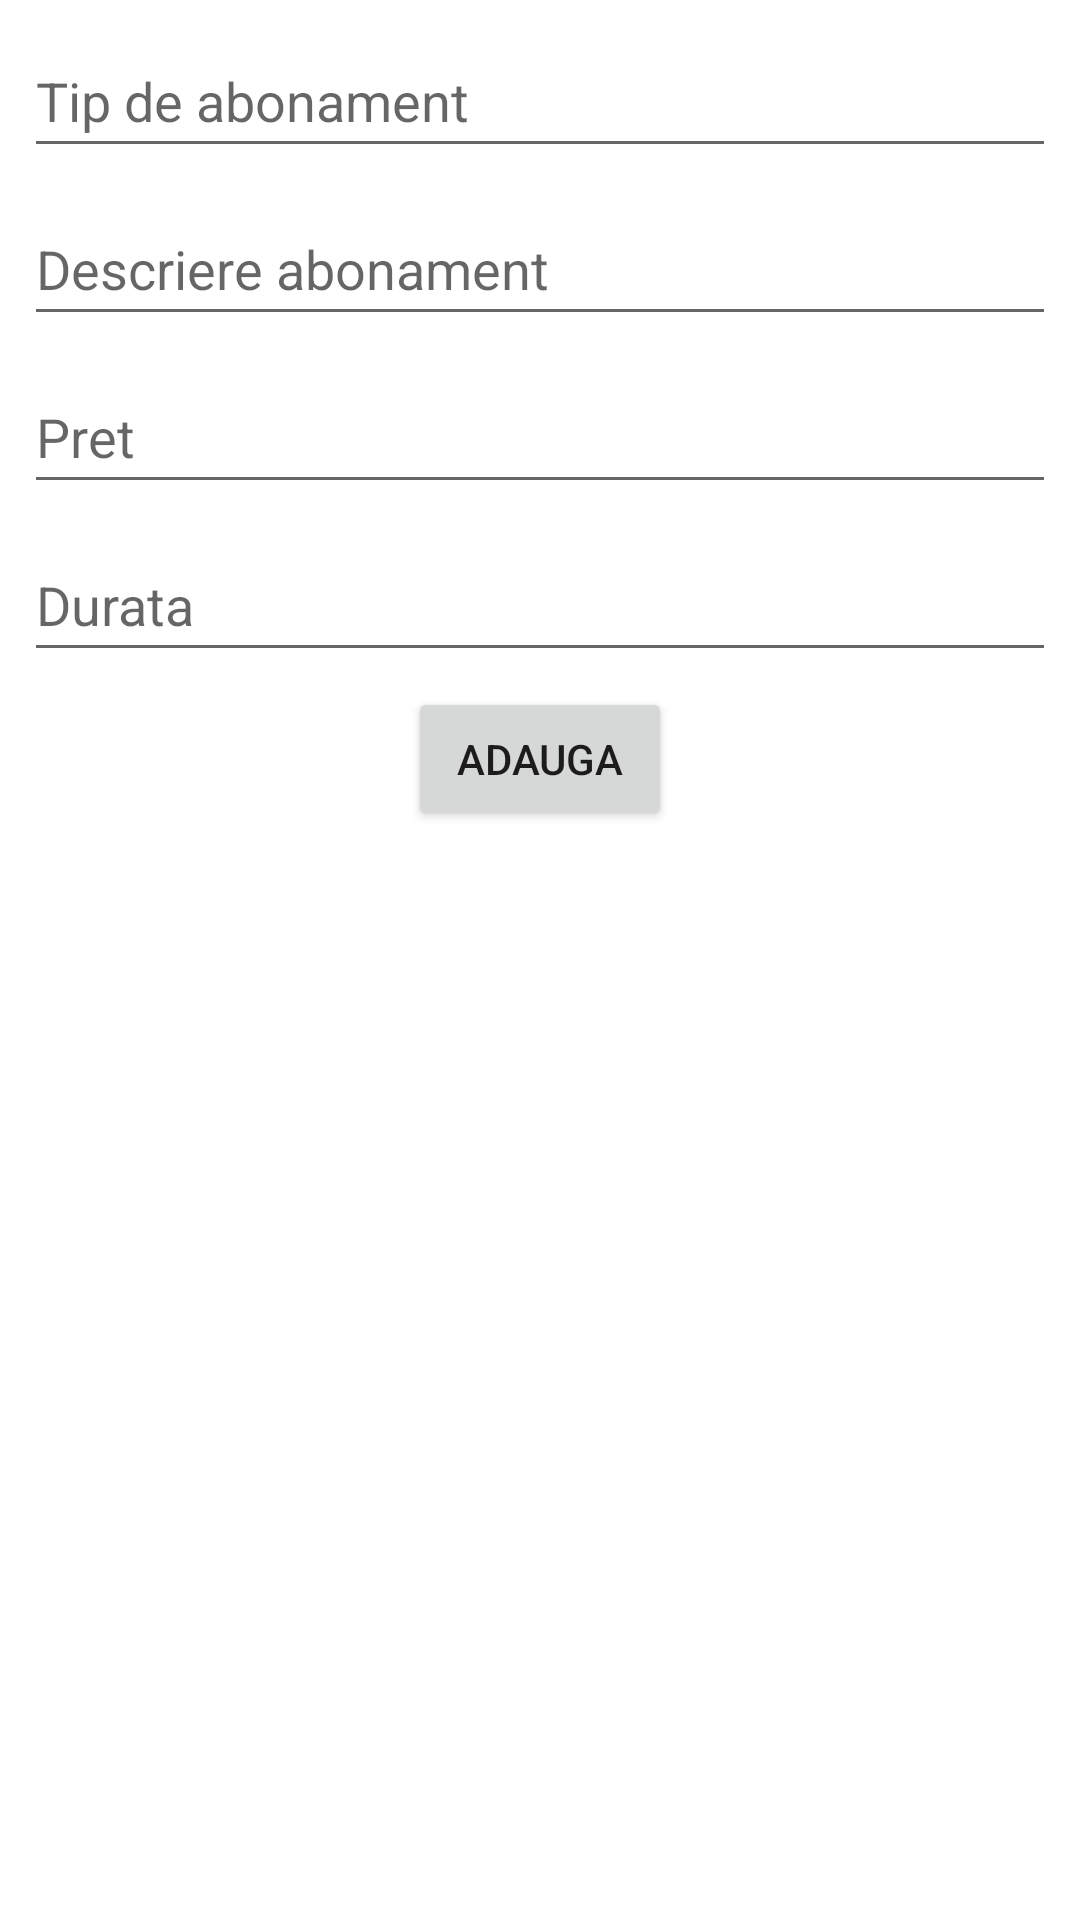

Reconstruct the res/layout file that produces this screen, plus the resources it refers to.
<!-- AndroidManifest.xml: application theme Theme.GymPass -->
<!-- res/layout/activity_subscription_list.xml -->
<?xml version="1.0" encoding="utf-8"?>
<ScrollView
    xmlns:android="http://schemas.android.com/apk/res/android"
    xmlns:app="http://schemas.android.com/apk/res-auto"
    xmlns:tools="http://schemas.android.com/tools"
    android:layout_width="fill_parent"
    android:layout_height="fill_parent"
    android:paddingBottom="20dp">
<androidx.constraintlayout.widget.ConstraintLayout
    android:layout_width="match_parent"
    android:layout_height="wrap_content"
    tools:context=".SubscriptionList">

    <EditText
        android:id="@+id/et_subscription_type"
        android:layout_width="0dp"
        android:layout_height="wrap_content"
        android:layout_marginStart="8dp"
        android:layout_marginTop="8dp"
        android:layout_marginEnd="8dp"
        android:ems="10"
        android:hint="@string/subscription_type"
        android:minHeight="48dp"
        app:layout_constraintEnd_toEndOf="parent"
        app:layout_constraintStart_toStartOf="parent"
        app:layout_constraintTop_toTopOf="parent" />

    <EditText
        android:id="@+id/et_subscription_description"
        android:layout_width="0dp"
        android:layout_height="wrap_content"
        android:layout_marginStart="8dp"
        android:layout_marginEnd="8dp"
        android:layout_marginTop="8dp"
        android:ems="10"
        android:hint="@string/subscription_description"
        android:minHeight="48dp"
        app:layout_constraintEnd_toEndOf="parent"
        app:layout_constraintHorizontal_bias="1.0"
        app:layout_constraintStart_toStartOf="parent"
        app:layout_constraintTop_toBottomOf="@+id/et_subscription_type" />
    <EditText
        android:id="@+id/et_subscription_price"
        android:layout_width="0dp"
        android:layout_height="wrap_content"
        android:layout_marginStart="8dp"
        android:layout_marginEnd="8dp"
        android:layout_marginTop="8dp"
        android:ems="10"
        android:hint="@string/pret"
        android:minHeight="48dp"
        app:layout_constraintEnd_toEndOf="parent"
        app:layout_constraintHorizontal_bias="1.0"
        app:layout_constraintStart_toStartOf="parent"
        app:layout_constraintTop_toBottomOf="@+id/et_subscription_description" />
    <EditText
        android:id="@+id/et_available"
        android:layout_width="0dp"
        android:layout_height="wrap_content"
        android:layout_marginStart="8dp"
        android:layout_marginEnd="8dp"
        android:layout_marginTop="8dp"
        android:ems="10"
        android:hint="@string/durata"
        android:minHeight="48dp"
        app:layout_constraintEnd_toEndOf="parent"
        app:layout_constraintHorizontal_bias="1.0"
        app:layout_constraintStart_toStartOf="parent"
        app:layout_constraintTop_toBottomOf="@+id/et_subscription_price" />

    <Button
        android:id="@+id/bt_add_subscription"
        android:layout_width="wrap_content"
        android:layout_height="wrap_content"
        android:text="@string/adauga"
        android:layout_marginTop="5dp"
        app:layout_constraintBottom_toTopOf="@id/lv_subscriptions"
        app:layout_constraintEnd_toEndOf="parent"
        app:layout_constraintStart_toStartOf="parent"
        app:layout_constraintTop_toBottomOf="@+id/et_available" />

    <ListView
        android:id="@+id/lv_subscriptions"
        android:layout_width="wrap_content"
        android:layout_height="wrap_content"
        android:layout_marginTop="5dp"
        android:isScrollContainer="false"
        app:layout_constraintBottom_toBottomOf="parent"
        app:layout_constraintEnd_toEndOf="parent"
        app:layout_constraintStart_toStartOf="parent"
        app:layout_constraintTop_toBottomOf="@+id/bt_add_subscription" />

</androidx.constraintlayout.widget.ConstraintLayout>
</ScrollView>
<!-- resources referenced by this layout -->
<resources>
  <string name="adauga">Adauga</string>
  <string name="durata">Durata</string>
  <string name="pret">Pret</string>
  <string name="subscription_description">Descriere abonament</string>
  <string name="subscription_type">Tip de abonament</string>
  <style name="Theme.GymPass" parent="Theme.MaterialComponents.DayNight.DarkActionBar">
          
          <item name="colorPrimary">@color/purple_500</item>
          <item name="colorPrimaryVariant">@color/purple_700</item>
          <item name="colorOnPrimary">@color/white</item>
          
          <item name="colorSecondary">@color/teal_200</item>
          <item name="colorSecondaryVariant">@color/teal_700</item>
          <item name="colorOnSecondary">@color/black</item>
          
          <item name="android:statusBarColor" tools:targetApi="21">?attr/colorPrimaryVariant</item>
          
      </style>
  <!-- not gathered from this repository: default colours our renderer supplied (Android Studio template values) -->
  <color name="purple_500">#FF6200EE</color>
  <color name="purple_700">#FF3700B3</color>
  <color name="teal_200">#FF03DAC5</color>
  <color name="teal_700">#FF018786</color>
  <color name="black">#FF000000</color>
  <color name="white">#FFFFFFFF</color>
</resources>
